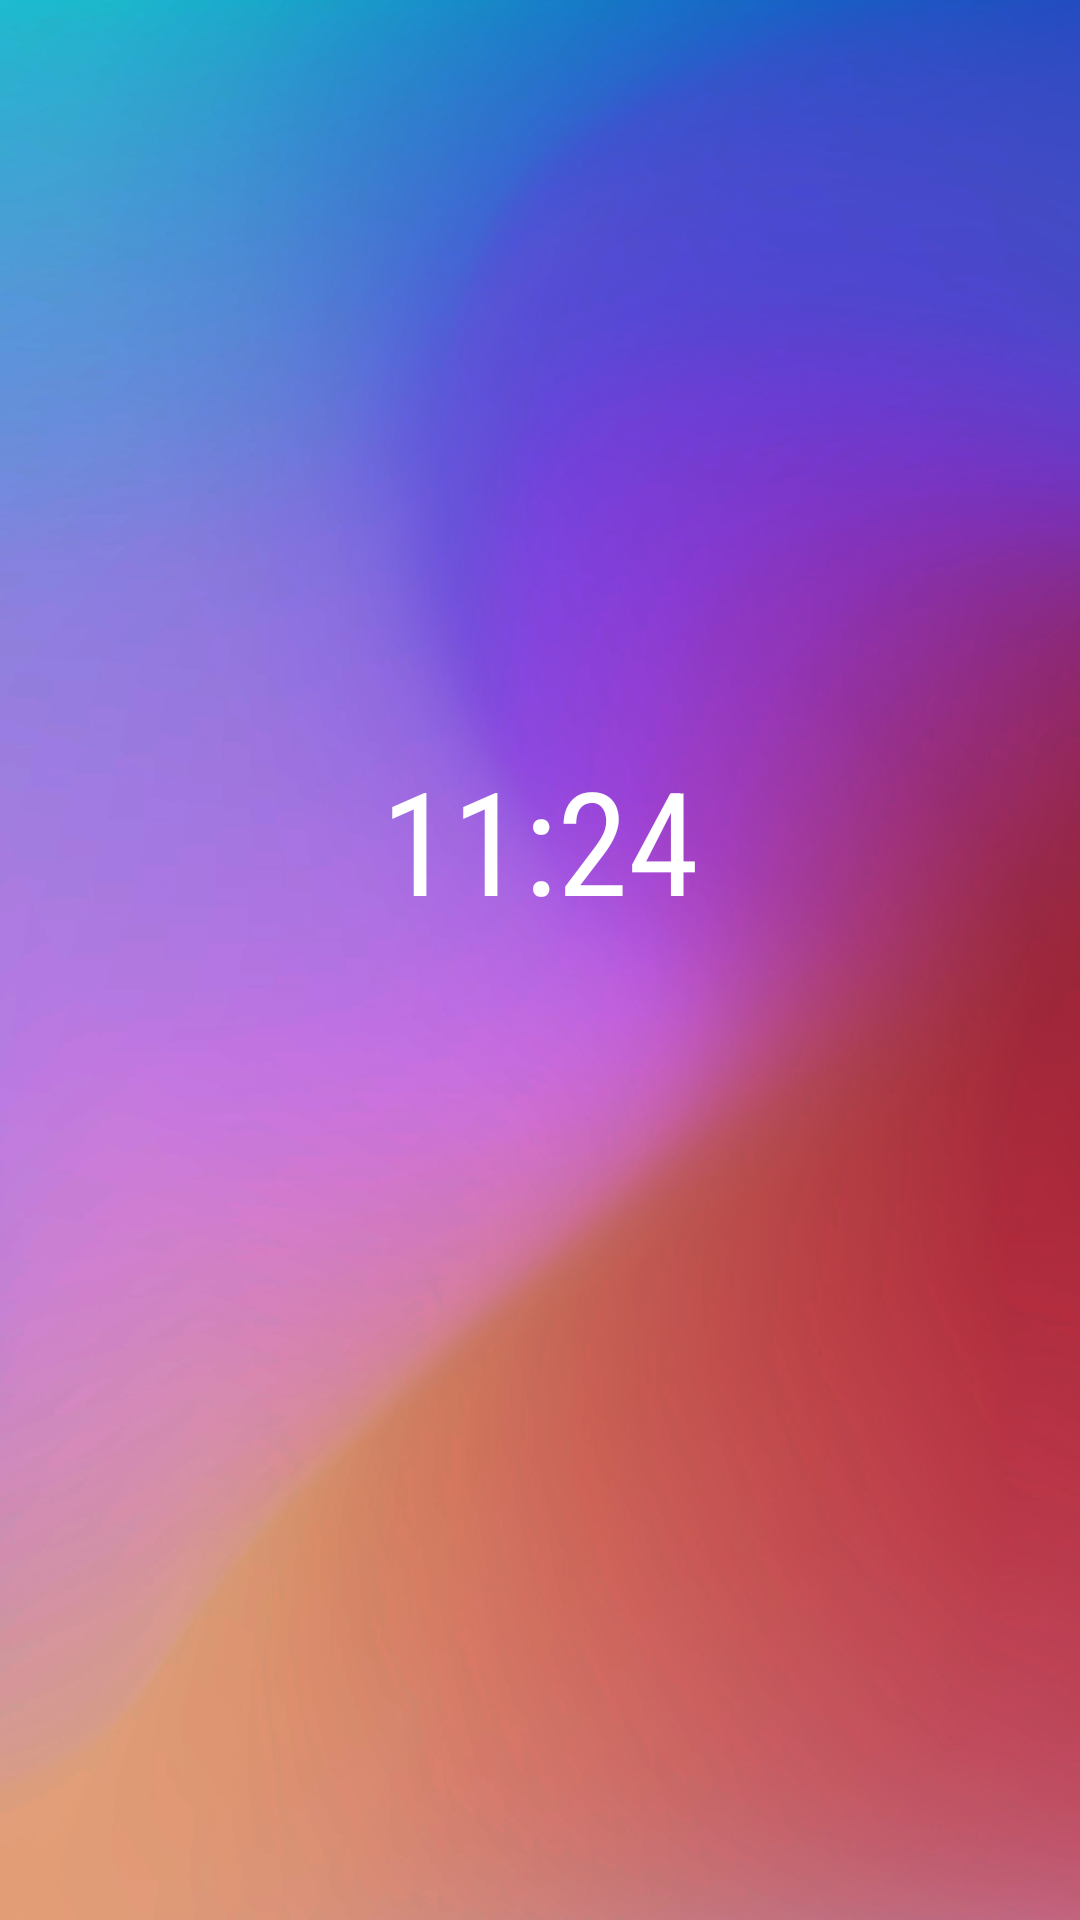

Reconstruct the res/layout file that produces this screen, plus the resources it refers to.
<!-- AndroidManifest.xml: application theme AppTheme -->
<!-- res/layout/activity_session.xml -->
<?xml version="1.0" encoding="utf-8"?>
<FrameLayout xmlns:android="http://schemas.android.com/apk/res/android"
    xmlns:app="http://schemas.android.com/apk/res-auto"
    xmlns:tools="http://schemas.android.com/tools"
    android:layout_width="match_parent"
    android:layout_height="match_parent"
    android:orientation="vertical"
    tools:context=".activity.MainActivity"
    android:background="@drawable/bkgrd_gradient3"
    android:backgroundTintMode="src_atop">

    <TextView
        android:id="@+id/timeText"
        android:layout_width="wrap_content"
        android:layout_height="wrap_content"
        android:text="11:24"
        android:textSize="48sp"
        android:paddingBottom="80dp"
        android:fontFamily="sans-serif-condensed"
        android:textColor="@android:color/white"
        android:layout_gravity="center" />

    <ImageView
        android:id="@+id/doneButton"
        android:layout_width="40dp"
        android:layout_height="40dp"
        android:layout_gravity="center_horizontal|bottom"
        android:src="@drawable/ic_done"
        android:layout_marginBottom="40dp"
        android:alpha="0.8"
        android:tint="@android:color/white" />

    <ImageView
        android:id="@+id/cancelButton"
        android:layout_width="28dp"
        android:layout_height="28dp"
        android:layout_gravity="start|top"
        android:src="@drawable/ic_delete"
        android:layout_marginTop="24dp"
        android:layout_marginStart="24dp"
        android:alpha="0.4"
        android:tint="@android:color/white" />

</FrameLayout>
<!-- resources referenced by this layout -->
<resources>
  <!-- drawable bkgrd_gradient3: png bitmap (drawable-xxhdpi, 311463 bytes) -->
  <style name="AppTheme" parent="Theme.AppCompat.DayNight.NoActionBar">
          
          <item name="colorPrimary">@color/primary</item>
          <item name="colorPrimaryDark">@color/primary_dark</item>
          <item name="colorAccent">@color/primary_accent</item>
      </style>
  <color name="primary">#7CA5E6</color>
  <color name="primary_dark">#301B8A</color>
  <color name="primary_accent">#5A37F4</color>
</resources>
